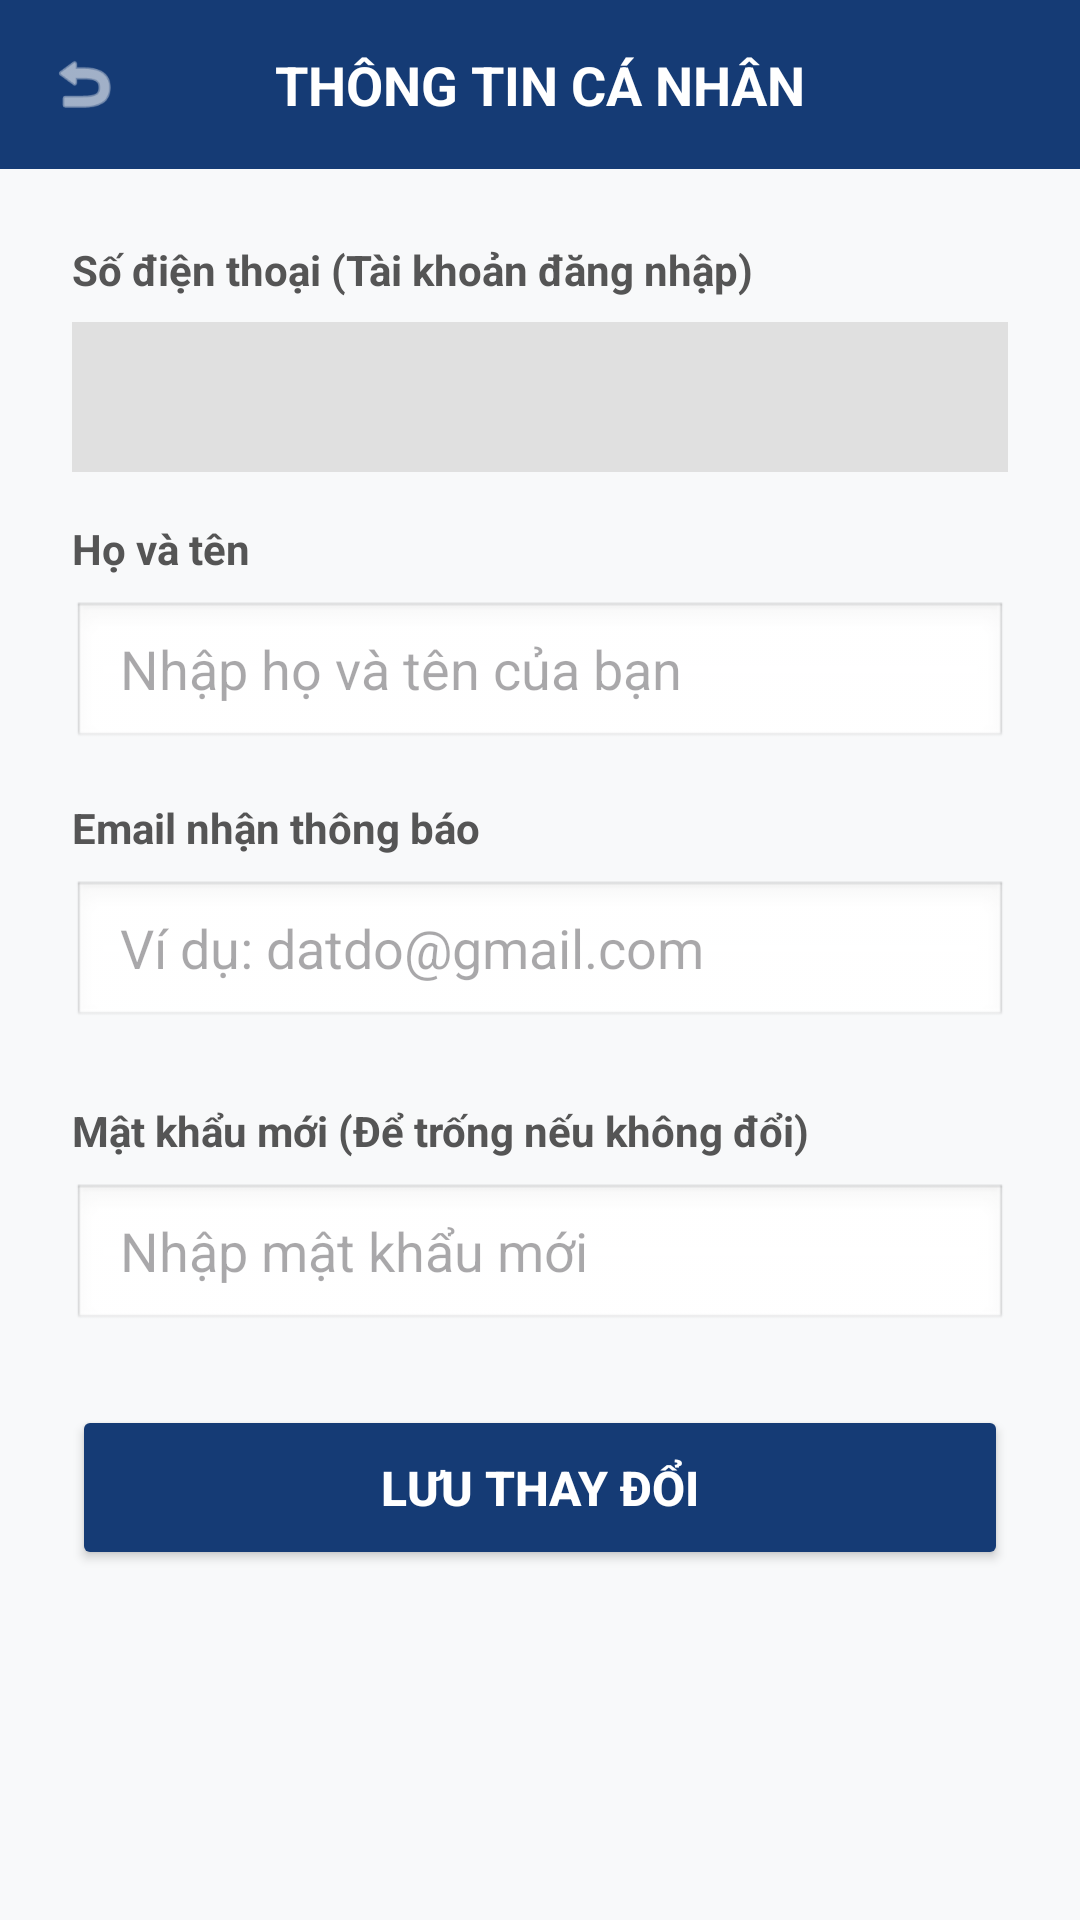

This screen was rendered from an Android layout file. Write that file and the resources it references.
<!-- AndroidManifest.xml: application theme Theme.QuanLyDatLich -->
<!-- res/layout/activity_edit_profile.xml -->
<?xml version="1.0" encoding="utf-8"?>
<LinearLayout xmlns:android="http://schemas.android.com/apk/res/android"
    xmlns:app="http://schemas.android.com/apk/res-auto"
    android:id="@+id/main"
    android:layout_width="match_parent"
    android:layout_height="match_parent"
    android:background="#F8F9FA"
    android:orientation="vertical">

    <LinearLayout
        android:layout_width="match_parent"
        android:layout_height="wrap_content"
        android:background="#153B75"
        android:gravity="center_vertical"
        android:orientation="horizontal"
        android:padding="16dp">

        <ImageView
            android:id="@+id/btnBackProfile"
            android:layout_width="24dp"
            android:layout_height="24dp"
            android:src="@android:drawable/ic_menu_revert"
            app:tint="#FFFFFF" />

        <TextView
            android:layout_width="0dp"
            android:layout_height="wrap_content"
            android:layout_marginEnd="24dp"
            android:layout_weight="1"
            android:gravity="center"
            android:text="THÔNG TIN CÁ NHÂN"
            android:textColor="#FFFFFF"
            android:textSize="18sp"
            android:textStyle="bold" />
    </LinearLayout>

    <LinearLayout
        android:layout_width="match_parent"
        android:layout_height="wrap_content"
        android:orientation="vertical"
        android:padding="24dp">

        <TextView
            android:layout_width="wrap_content"
            android:layout_height="wrap_content"
            android:text="Số điện thoại (Tài khoản đăng nhập)"
            android:textColor="#555555"
            android:textStyle="bold" />

        <EditText
            android:id="@+id/edtSdtProfile"
            android:layout_width="match_parent"
            android:layout_height="50dp"
            android:layout_marginTop="8dp"
            android:layout_marginBottom="16dp"
            android:background="#E0E0E0"
            android:enabled="false"
            android:paddingHorizontal="16dp"
            android:textColor="#888888" />

        <TextView
            android:layout_width="wrap_content"
            android:layout_height="wrap_content"
            android:text="Họ và tên"
            android:textColor="#555555"
            android:textStyle="bold" />

        <EditText
            android:id="@+id/edtHoTenProfile"
            android:layout_width="match_parent"
            android:layout_height="50dp"
            android:layout_marginTop="8dp"
            android:layout_marginBottom="16dp"
            android:background="@android:drawable/edit_text"
            android:hint="Nhập họ và tên của bạn"
            android:paddingHorizontal="16dp"
            android:textColor="#333333" />

        <TextView
            android:layout_width="wrap_content"
            android:layout_height="wrap_content"
            android:text="Email nhận thông báo"
            android:textColor="#555555"
            android:textStyle="bold" />

        <EditText
            android:id="@+id/edtEmailProfile"
            android:layout_width="match_parent"
            android:layout_height="50dp"
            android:layout_marginTop="8dp"
            android:layout_marginBottom="24dp"
            android:background="@android:drawable/edit_text"
            android:hint="Ví dụ: datdo@gmail.com"
            android:inputType="textEmailAddress"
            android:paddingHorizontal="16dp"
            android:textColor="#333333" />
        <TextView
            android:layout_width="wrap_content"
            android:layout_height="wrap_content"
            android:text="Mật khẩu mới (Để trống nếu không đổi)"
            android:textColor="#555555"
            android:textStyle="bold" />

        <EditText
            android:id="@+id/edtPassProfile"
            android:layout_width="match_parent"
            android:layout_height="50dp"
            android:layout_marginTop="8dp"
            android:layout_marginBottom="24dp"
            android:background="@android:drawable/edit_text"
            android:hint="Nhập mật khẩu mới"
            android:inputType="textPassword"
            android:paddingHorizontal="16dp"
            android:textColor="#333333" />
        <Button
            android:id="@+id/btnLuuProfile"
            android:layout_width="match_parent"
            android:layout_height="55dp"
            android:backgroundTint="#153B75"
            android:text="LƯU THAY ĐỔI"
            android:textColor="#FFFFFF"
            android:textSize="16sp"
            android:textStyle="bold" />

    </LinearLayout>
</LinearLayout>
<!-- resources referenced by this layout -->
<resources>
  <style name="Theme.QuanLyDatLich" parent="Base.Theme.QuanLyDatLich" />
  <style name="Base.Theme.QuanLyDatLich" parent="Theme.Material3.DayNight.NoActionBar">
          
          
      </style>
</resources>
